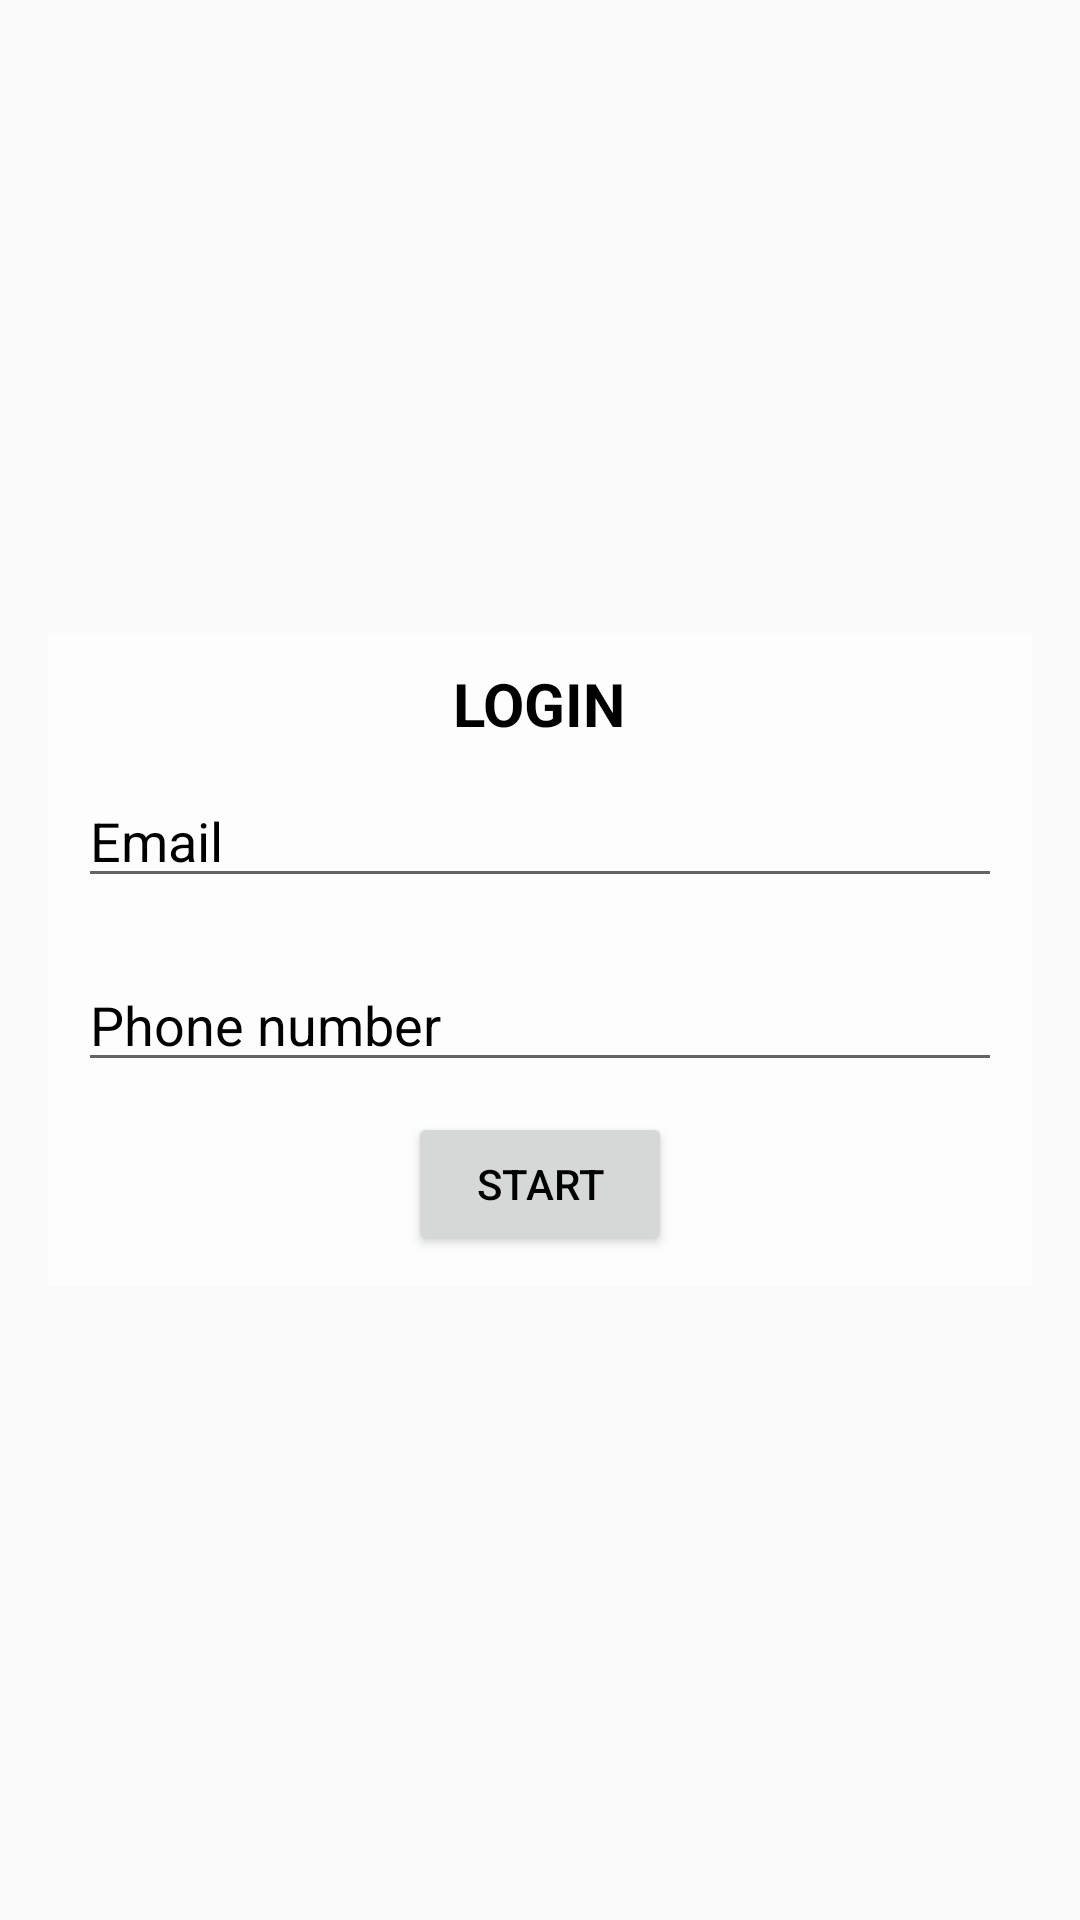

Layout XML and referenced resources for this Android screen:
<!-- AndroidManifest.xml: application theme AppTheme -->
<!-- res/layout/activity_main.xml -->
<?xml version="1.0" encoding="utf-8"?>
<RelativeLayout xmlns:android="http://schemas.android.com/apk/res/android"
    xmlns:tools="http://schemas.android.com/tools"
    android:layout_width="match_parent"
    android:layout_height="match_parent"
    android:padding="16dp"
    tools:context=".MainActivity">

    <ImageView
        android:layout_width="match_parent"
        android:layout_height="wrap_content"
        android:layout_alignParentTop="true"
        android:contentDescription="@string/app_name"
        android:src="@drawable/kratos_log"
        android:alpha="0.5"/>
    <LinearLayout
        android:layout_width="match_parent"
        android:layout_height="wrap_content"
        android:orientation="vertical"
        android:layout_centerVertical="true"
        android:padding="10dp"
        android:background="@color/colorPrimaryDarkTransparent">
        <TextView
            android:id="@+id/login_tv"
            android:layout_width="wrap_content"
            android:layout_height="wrap_content"
            android:text="@string/login"
            android:textAlignment="center"
            android:textAllCaps="true"
            android:textStyle="bold"
            android:textSize="20sp"
            android:layout_gravity="center"
            android:textColor="@android:color/black"/>
        <EditText
            android:id="@+id/email_et"
            android:layout_width="match_parent"
            android:layout_height="wrap_content"
            android:layout_marginTop="10dp"
            android:layout_marginBottom="10dp"
            android:hint="@string/email_hint"
            android:inputType="textEmailAddress|textWebEmailAddress"
            android:textColor="@android:color/black"
            android:textColorHint="@android:color/black" />

        <EditText
            android:id="@+id/phone_no_et"
            android:layout_width="match_parent"
            android:layout_height="wrap_content"
            android:layout_marginTop="10dp"
            android:layout_marginBottom="10dp"
            android:hint="@string/phone_hint"
            android:inputType="phone"
            android:textColor="@android:color/black"
            android:textColorHint="@android:color/black"/>
        <Button
            android:layout_width="wrap_content"
            android:layout_height="wrap_content"
            android:layout_gravity="center"
            android:id="@+id/start_btn"
            android:text="@string/login_btn"
            android:textColor="@android:color/black"/>
    </LinearLayout>
</RelativeLayout>
<!-- resources referenced by this layout -->
<resources>
  <color name="colorPrimaryDarkTransparent">#70FFFFFF</color>
  <string name="app_name">Kratos-TTH</string>
  <string name="email_hint">Email</string>
  <string name="login">Login</string>
  <string name="login_btn">Start</string>
  <string name="phone_hint">Phone number</string>
  <style name="AppTheme" parent="Theme.AppCompat.Light.DarkActionBar">
          
          <item name="colorPrimary">@color/colorPrimary</item>
          <item name="colorPrimaryDark">@color/colorPrimaryDark</item>
          <item name="colorAccent">@color/colorAccent</item>
      </style>
  <color name="colorPrimary">#551DFC</color>
  <color name="colorPrimaryDark">#7579FF</color>
  <color name="colorAccent">#E58CFF</color>
</resources>
